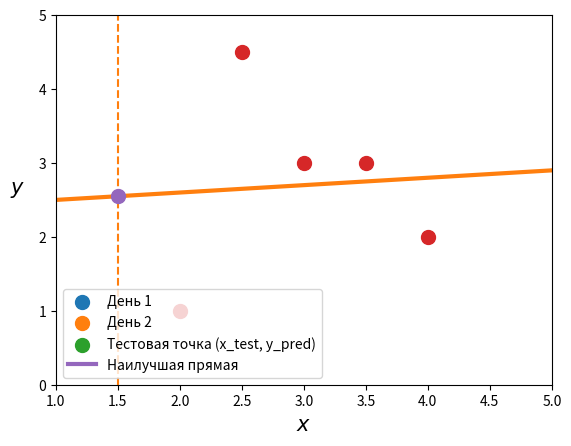

Recreate this plot in Python.
import numpy as np
import matplotlib.pyplot as plt

X = np.array([[0, 1], [8, 1], [0, 1], [8, 1]])
y = np.array([10, 7, 7, 6])

# Рассчитываем коэффициенты прямой по формуле.
# w - вектор коэффициентов [k, m].
w = np.linalg.inv(X.T @ X) @ X.T @ y

# Также можно сохранить коэффициенты сразу в отдельные переменные.
k, m = np.linalg.inv(X.T @ X) @ X.T @ y

# Рассчитать предсказание для произвольной точки можно по формуле прямой.
x_test = 6
y_pred = w[0] * x_test + w[1]
print(f"Продуктивность через {x_test} часа(ов) после начала смены:")
print(y_pred)

# Код для построения графика, его можно не изменять.
for i in range(len(y) // 2):
    plt.scatter(X[i::2, 0], y[i::2], s=100, label=f"День {i+1}")
plt.scatter(x_test, y_pred, zorder=10, s=100, label="Тестовая точка (x_test, y_pred)")

x_min = -1; x_max = 9
y_min = x_min * w[0] + w[1]
y_max = x_max * w[0] + w[1]

plt.plot(
    [x_min, x_max],
    [y_min, y_max],
    linewidth=3,
    c="C4",
    label="Наилучшая прямая",
)
plt.grid()
plt.ylim(-1, 11.5)
plt.xlim(-1, 9)
plt.ylabel("😊", rotation=0, fontsize=25, labelpad=20)
plt.xlabel("Часы после начала смены, t", fontsize=15)
plt.legend(loc=3)
plt.show()

###### EXERCISE 2 ######

# Рассчитайте коэффициенты оптимальной прямой для заданных точек.
# Вектор коэффициентов сохраните в переменной w. Сделайте
# предсказание для x = 1.5. Результат сохраните в переменной result.

import numpy as np
import matplotlib.pyplot as plt
X = np.array([[2, 1], [3, 1], [4, 1], [2.5, 1], [3.5, 1]])
y = np.array([1, 3, 2, 4.5, 3])

# Рассчитываем коэффициенты прямой по формуле.
# w - вектор коэффициентов [k, m].
w = np.linalg.inv(X.T @ X) @ X.T @ y

# Также можно сохранить коэффициенты сразу в отдельные переменные.
k, m = np.linalg.inv(X.T @ X) @ X.T @ y

x_test = 1.5
result = w[0] * x_test + w[1]
print(result)

# Код для построения графика, его можно не менять.
x_min = 1
x_max = 5
y_min = x_min * w[0] + w[1]
y_max = x_max * w[0] + w[1]

plt.scatter(X[:, 0], y, s=100)
plt.vlines(x_test, 0, 5, linestyle='--', color='C1', label="Тестовая точка x_test")
plt.scatter(x_test, result, zorder=10, s=100)

plt.plot(
    [x_min, x_max],
    [y_min, y_max],
    linewidth=3,
    c="C1",
)
plt.xlabel("$x$", fontsize=15)
plt.ylabel("$y$", fontsize=15, rotation=0, labelpad=15)
plt.xlim(x_min, x_max)
plt.ylim(0, 5)
plt.grid()
plt.show()

# Формула, которую мы получили, позволяет по заданному набору точек
# построить прямую и использовать её для получения предсказаний
# в новых точках. Мы рассмотрели пример с точками на плоскости,
# и эту же формулу можно использовать при работе с данными
# бо́льшей размерности.